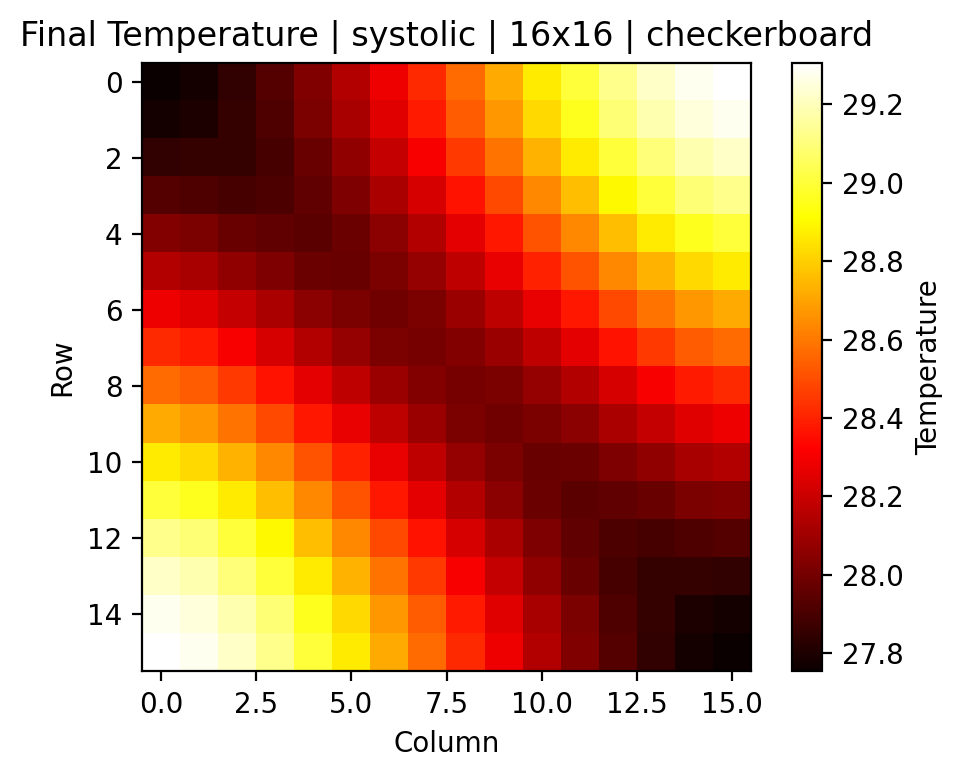

The data file committed next to this chart (first rows):
0, 1, 2, 3, 4, 5, 6, 7, 8, 9, 10, 11, 12, 13, 14, 15
27.75, 27.78, 27.85, 27.92, 28.03, 28.14, 28.28, 28.42, 28.57, 28.71, 28.87, 29, 29.13, 29.22, 29.28, 29.31
27.78, 27.8, 27.85, 27.91, 28.01, 28.12, 28.25, 28.38, 28.53, 28.67, 28.83, 28.96, 29.09, 29.18, 29.25, 29.28
27.85, 27.85, 27.85, 27.89, 27.97, 28.06, 28.19, 28.31, 28.45, 28.59, 28.74, 28.87, 29, 29.1, 29.18, 29.22
27.92, 27.91, 27.89, 27.91, 27.95, 28.02, 28.12, 28.23, 28.36, 28.49, 28.64, 28.76, 28.9, 29, 29.09, 29.13
28.03, 28.01, 27.97, 27.95, 27.95, 27.98, 28.05, 28.14, 28.26, 28.38, 28.51, 28.64, 28.76, 28.87, 28.96, 29
28.14, 28.12, 28.06, 28.02, 27.98, 27.98, 28.02, 28.08, 28.17, 28.27, 28.4, 28.51, 28.64, 28.74, 28.83, 28.87
28.28, 28.25, 28.19, 28.12, 28.05, 28.02, 28, 28.02, 28.09, 28.17, 28.27, 28.38, 28.49, 28.59, 28.67, 28.71
28.42, 28.38, 28.31, 28.23, 28.14, 28.08, 28.02, 28, 28.04, 28.09, 28.17, 28.26, 28.36, 28.45, 28.53, 28.57
28.57, 28.53, 28.45, 28.36, 28.26, 28.17, 28.09, 28.04, 28, 28.02, 28.08, 28.14, 28.23, 28.31, 28.38, 28.42
28.71, 28.67, 28.59, 28.49, 28.38, 28.27, 28.17, 28.09, 28.02, 28, 28.02, 28.05, 28.12, 28.19, 28.25, 28.28
28.87, 28.83, 28.74, 28.64, 28.51, 28.4, 28.27, 28.17, 28.08, 28.02, 27.98, 27.98, 28.02, 28.06, 28.12, 28.14
29, 28.96, 28.87, 28.76, 28.64, 28.51, 28.38, 28.26, 28.14, 28.05, 27.98, 27.95, 27.95, 27.97, 28.01, 28.03
29.13, 29.09, 29, 28.9, 28.76, 28.64, 28.49, 28.36, 28.23, 28.12, 28.02, 27.95, 27.91, 27.89, 27.91, 27.92
29.22, 29.18, 29.1, 29, 28.87, 28.74, 28.59, 28.45, 28.31, 28.19, 28.06, 27.97, 27.89, 27.85, 27.85, 27.85
29.28, 29.25, 29.18, 29.09, 28.96, 28.83, 28.67, 28.53, 28.38, 28.25, 28.12, 28.01, 27.91, 27.85, 27.8, 27.78
29.31, 29.28, 29.22, 29.13, 29, 28.87, 28.71, 28.57, 28.42, 28.28, 28.14, 28.03, 27.92, 27.85, 27.78, 27.75
